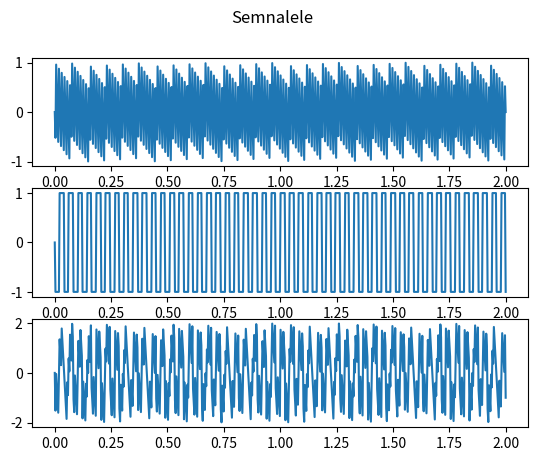

Source code (Python):
#Laborator 2 - ex 4 - 19 oct
# [redacted]

import numpy as np
import matplotlib.pyplot as plt

pi = np.pi

#ambele semnale au fost folosite si in lab1, ex2, insa pentru primul avem 650 la esantionare pentru a fi egal
#semnal sawtooth
f0_a = 240 #Hz
t_a = np.linspace(0, 2, 650) 
sawtooth_a = 2*(t_a*f0_a - np.floor(t_a*f0_a + 1/2))

#semnal square
f0_b = 300 #Hz
t_b = np.linspace(0, 2, 650) 
square_b = np.sign(np.sin(2*pi*t_b*f0_b))

suma_semnale = sawtooth_a + square_b

fig, axs = plt.subplots(3)
fig.suptitle('Semnalele')
axs[0].plot(t_a,sawtooth_a)
axs[1].plot(t_b,square_b)
axs[2].plot(t_a,suma_semnale)

plt.show()
